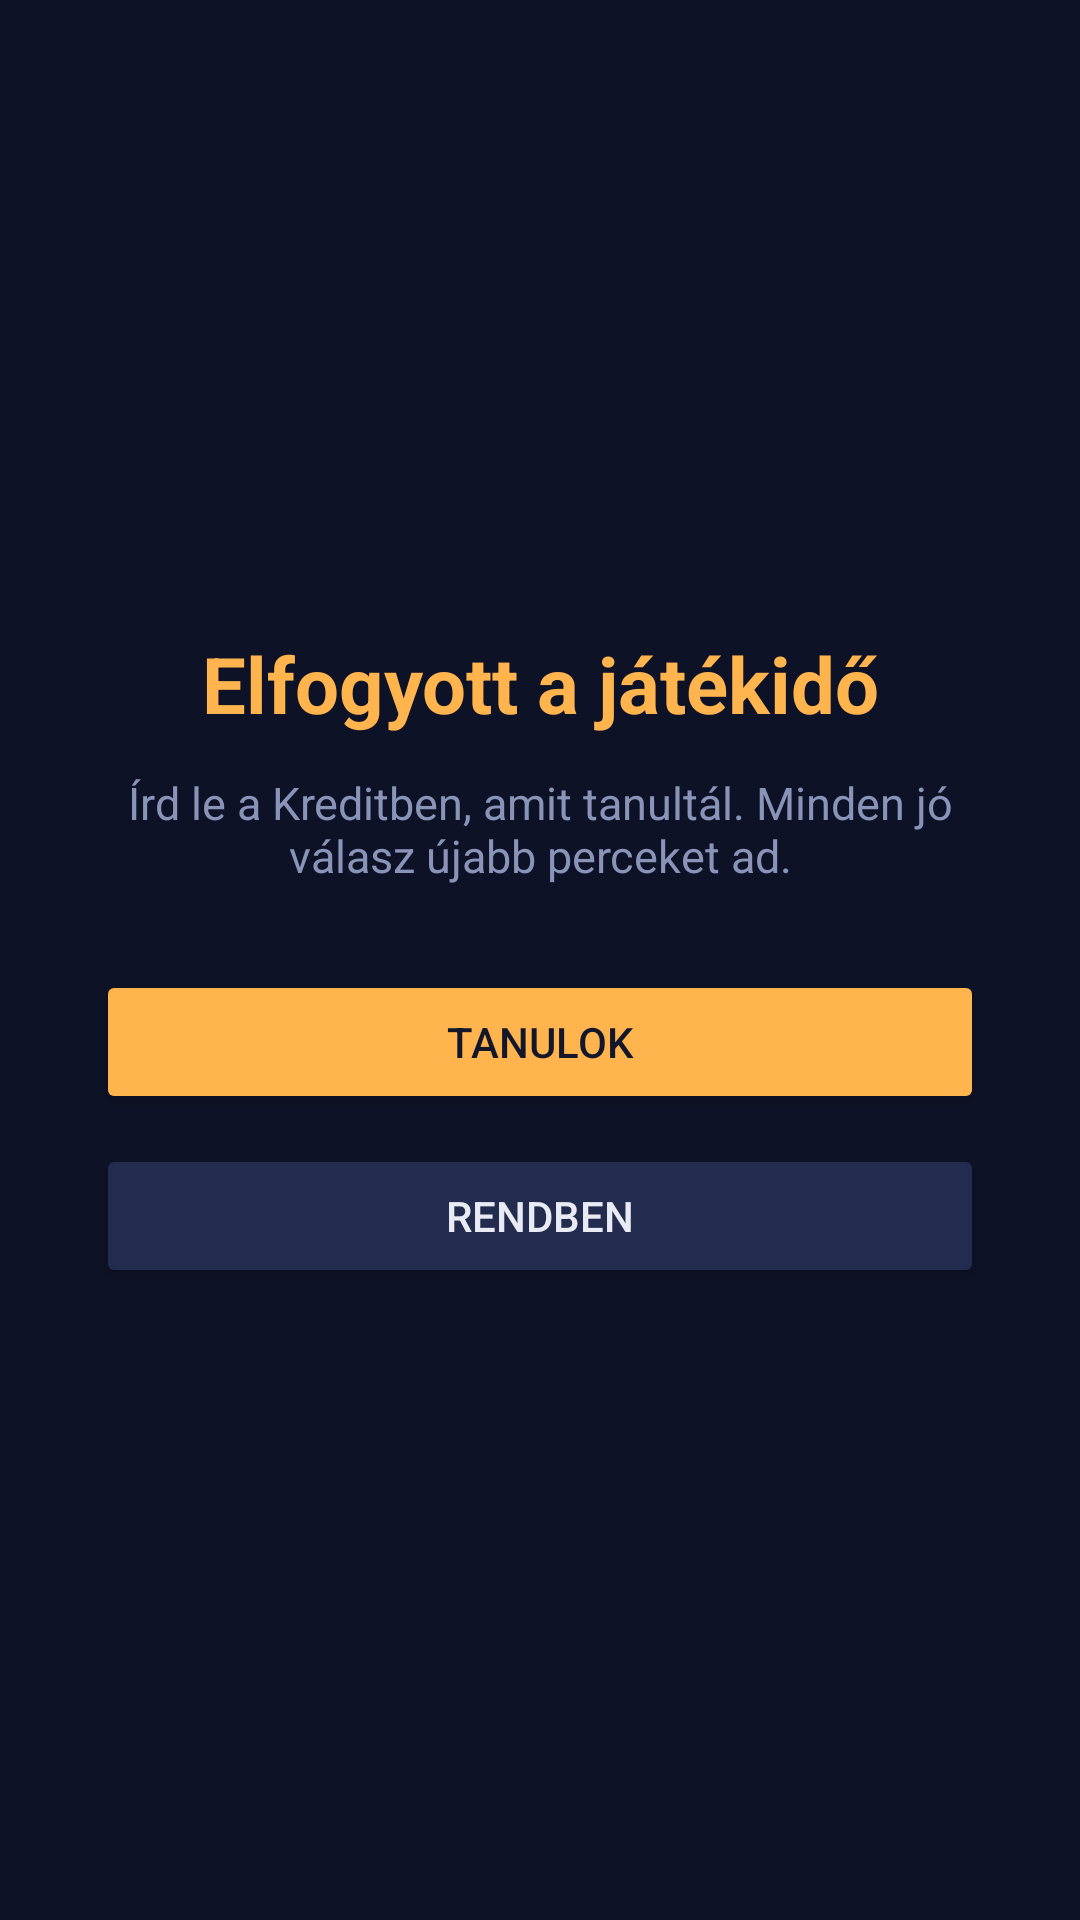

This screen was rendered from an Android layout file. Write that file and the resources it references.
<!-- AndroidManifest.xml: application theme Theme.Kredit -->
<!-- res/layout/overlay_block.xml -->
<?xml version="1.0" encoding="utf-8"?>
<LinearLayout xmlns:android="http://schemas.android.com/apk/res/android"
    android:layout_width="match_parent"
    android:layout_height="match_parent"
    android:orientation="vertical"
    android:gravity="center"
    android:padding="32dp"
    android:background="@color/scrim">

    <TextView
        android:id="@+id/blockTitle"
        android:layout_width="wrap_content"
        android:layout_height="wrap_content"
        android:text="@string/block_title"
        android:textColor="@color/fuel"
        android:textSize="26sp"
        android:textStyle="bold"
        android:gravity="center" />

    <TextView
        android:id="@+id/blockBody"
        android:layout_width="match_parent"
        android:layout_height="wrap_content"
        android:layout_marginTop="12dp"
        android:text="@string/block_body"
        android:textColor="@color/muted"
        android:textSize="15sp"
        android:gravity="center" />

    <Button
        android:id="@+id/blockStudy"
        android:layout_width="match_parent"
        android:layout_height="wrap_content"
        android:layout_marginTop="28dp"
        android:text="@string/block_study"
        android:textColor="@color/bg"
        android:backgroundTint="@color/fuel" />

    <Button
        android:id="@+id/blockOk"
        android:layout_width="match_parent"
        android:layout_height="wrap_content"
        android:layout_marginTop="10dp"
        android:text="@string/block_ok"
        android:textColor="@color/ink"
        android:backgroundTint="@color/panel2" />
</LinearLayout>
<!-- resources referenced by this layout -->
<resources>
  <color name="bg">#12172B</color>
  <color name="fuel">#FFB44D</color>
  <color name="ink">#E9EBF4</color>
  <color name="muted">#8A93B8</color>
  <color name="panel2">#232B4E</color>
  <color name="scrim">#E60E1226</color>
  <string name="block_body">Írd le a Kreditben, amit tanultál. Minden jó válasz újabb perceket ad.</string>
  <string name="block_ok">Rendben</string>
  <string name="block_study">Tanulok</string>
  <string name="block_title">Elfogyott a játékidő</string>
  <style name="Theme.Kredit" parent="Theme.AppCompat.NoActionBar">
          <item name="android:windowBackground">@color/bg</item>
          <item name="android:statusBarColor">@color/bg</item>
          <item name="android:navigationBarColor">@color/bg</item>
          <item name="android:textColor">@color/ink</item>
          <item name="android:colorAccent">@color/fuel</item>
      </style>
</resources>
